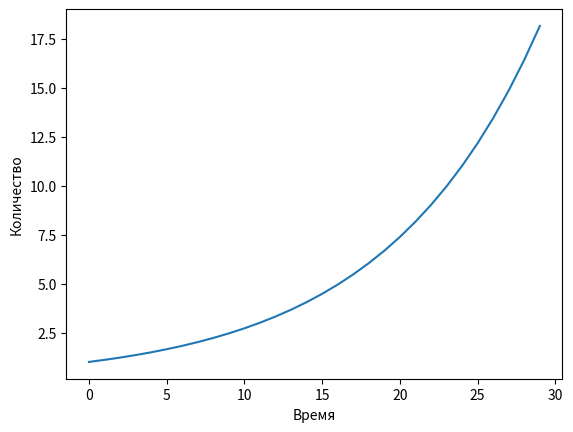

Here is the Python script that generated this plot:
import numpy as np
from scipy.integrate import odeint
import matplotlib.pyplot as plt

k=0.1
t=np.arange(0,30,1)

def func(n,t):
    dndt=n*k
    return dndt

n0=1
n_t=odeint(func,n0,t)
plt.plot(t,n_t)

plt.xlabel('Время')
plt.ylabel('Количество')
plt.savefig('task_1_1.png')
